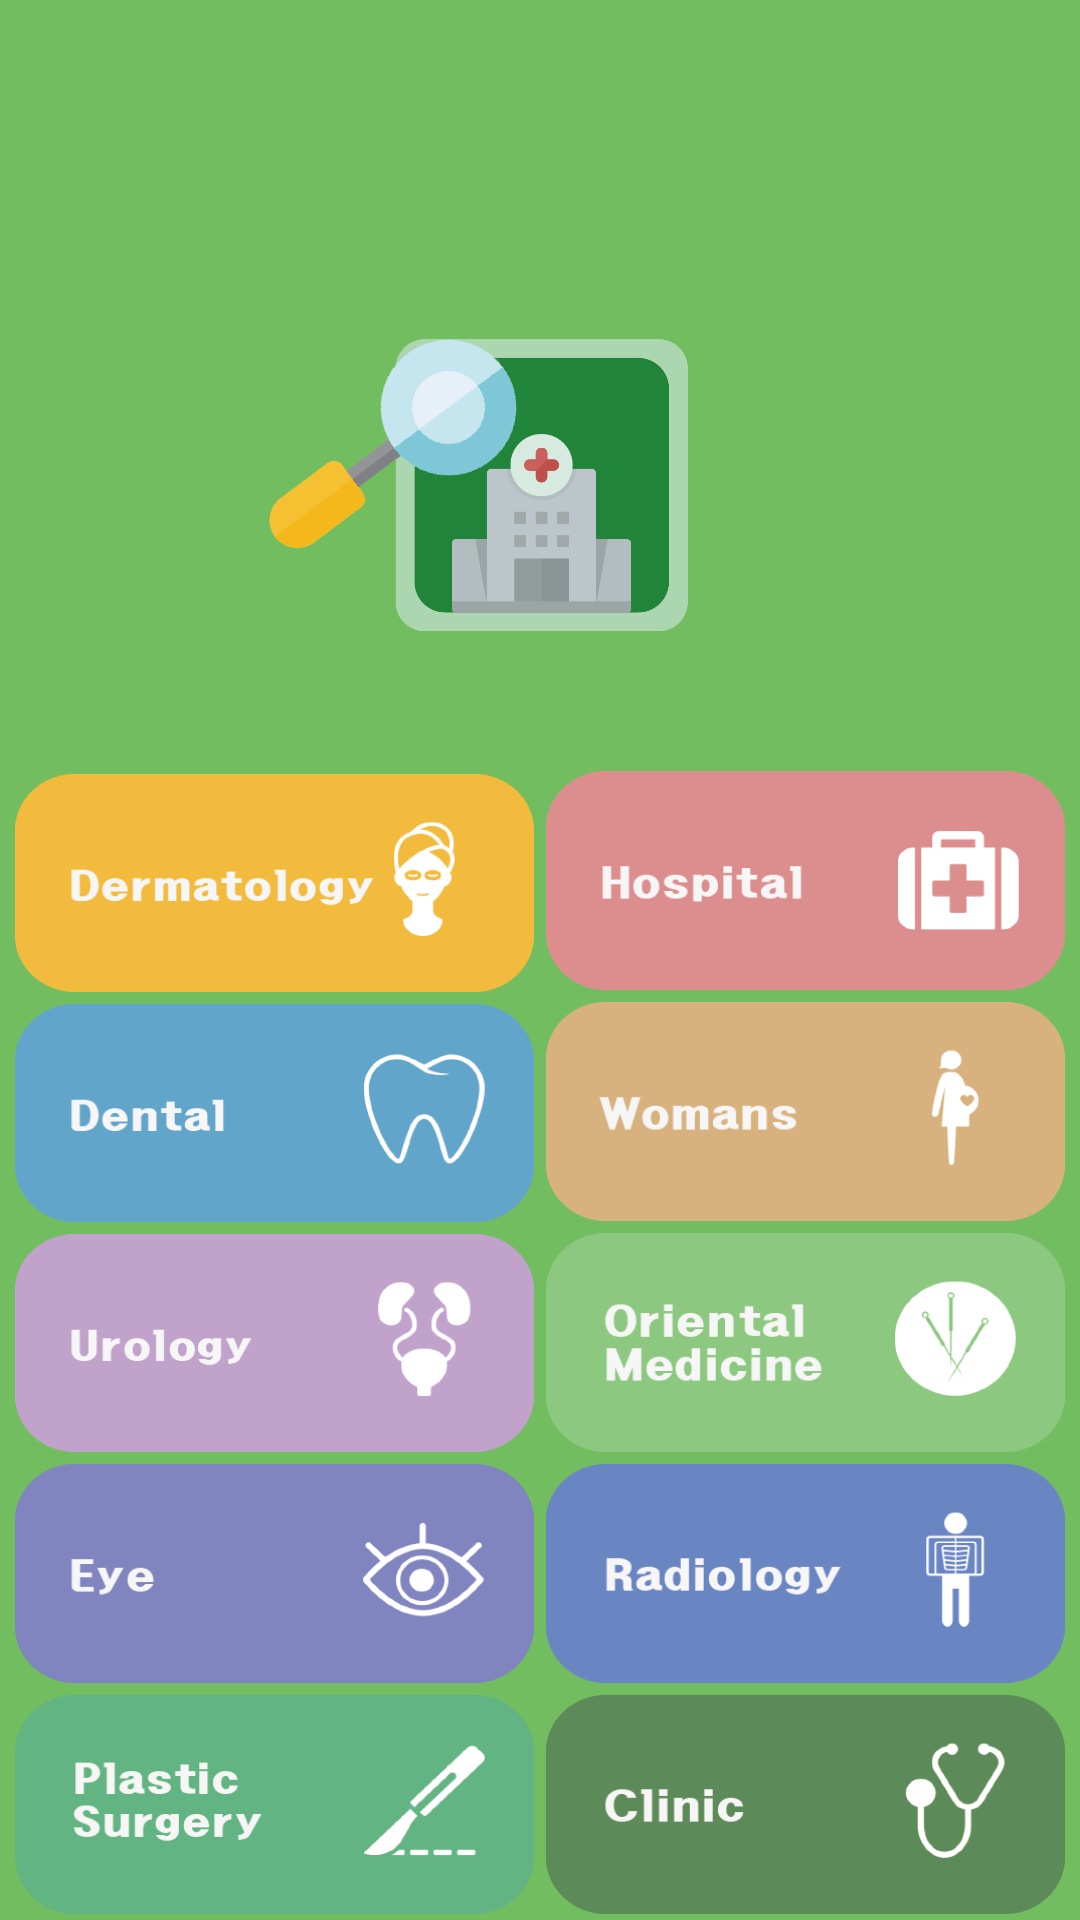

Here is an Android app screen rendered from its layout file. Give the layout XML and the strings, colors and styles it references.
<!-- AndroidManifest.xml: application theme Theme.AppCompat.Light.NoActionBar -->
<!-- res/layout/activity_main.xml -->
<?xml version="1.0" encoding="utf-8"?>
<LinearLayout xmlns:android="http://schemas.android.com/apk/res/android"
    android:layout_width="match_parent"
    android:layout_height="match_parent"
    android:orientation="vertical"
    android:weightSum="10"
    android:background="#73BD61">

    <LinearLayout
        android:layout_width="match_parent"
        android:layout_height="0dp"
        android:layout_weight="4"
        android:orientation="vertical"
        android:weightSum="5">

        <TextView
            android:layout_width="match_parent"
            android:layout_height="0dp"
            android:gravity="center"
            android:layout_weight="1.3"
            android:id="@+id/tv1"
            android:paddingTop="3dp"
            style="@style/deconame" />

        <ImageView
            android:layout_width="match_parent"
            android:layout_height="0dp"
            android:src="@drawable/mainhos"
            android:layout_weight="3.7"
            android:layout_gravity="center" />

    </LinearLayout>

    <LinearLayout
        android:layout_width="match_parent"
        android:layout_height="0dp"
        android:layout_weight="6"
        android:orientation="horizontal"
        android:weightSum="10">

        <LinearLayout
            android:layout_width="0dp"
            android:layout_height="match_parent"
            android:layout_weight="5"
            android:orientation="vertical">

            <Button
                android:id="@+id/textView1"
                android:layout_width="match_parent"
                android:layout_height="0dp"
                android:layout_weight="1"
                android:gravity="center"
                android:onClick="onButton1Clicked"
                android:background="@drawable/dermatology"
                android:textSize="25sp"
                android:layout_marginBottom="2dp"
                android:layout_marginLeft="5dp"
                android:layout_marginRight="2dp"
                android:layout_marginTop="2dp" />

            <Button
                android:id="@+id/textView2"
                android:layout_width="match_parent"
                android:layout_height="0dp"
                android:layout_weight="1"
                android:gravity="center"
                android:onClick="onButton2Clicked"
                android:background="@drawable/dental"
                android:textSize="25sp"
                android:layout_marginTop="2dp"
                android:layout_marginBottom="2dp"
                android:layout_marginLeft="5dp"
                android:layout_marginRight="2dp" />

            <Button
                android:id="@+id/textView3"
                android:layout_width="match_parent"
                android:layout_height="0dp"
                android:layout_weight="1"
                android:gravity="center"
                android:onClick="onButton3Clicked"
                android:background="@drawable/urology"
                android:textSize="25sp"
                android:layout_marginTop="2dp"
                android:layout_marginBottom="2dp"
                android:layout_marginLeft="5dp"
                android:layout_marginRight="2dp" />

            <Button
                android:id="@+id/textView4"
                android:layout_width="match_parent"
                android:layout_height="0dp"
                android:layout_weight="1"
                android:gravity="center"
                android:onClick="onButton4Clicked"
                android:background="@drawable/eye"
                android:textSize="25sp"
                android:layout_marginTop="2dp"
                android:layout_marginBottom="2dp"
                android:layout_marginLeft="5dp"
                android:layout_marginRight="2dp" />

            <Button
                android:id="@+id/textView5"
                android:layout_width="match_parent"
                android:layout_height="0dp"
                android:layout_weight="1"
                android:gravity="center"
                android:onClick="onButton5Clicked"
                android:background="@drawable/plastic_surgery"
                android:textSize="25sp"
                android:layout_marginTop="2dp"
                android:layout_marginBottom="2dp"
                android:layout_marginLeft="5dp"
                android:layout_marginRight="2dp" />

        </LinearLayout>

        <LinearLayout
            android:layout_width="0dp"
            android:layout_height="match_parent"
            android:layout_weight="5"
            android:orientation="vertical">

            <Button
                android:id="@+id/textView6"
                android:layout_width="match_parent"
                android:layout_height="0dp"
                android:layout_weight="1"
                android:gravity="center"
                android:onClick="onButton6Clicked"
                android:background="@drawable/hospital"
                android:textSize="25sp"
                android:layout_marginBottom="2dp"
                android:layout_marginLeft="2dp"
                android:layout_marginRight="5dp"
                android:layout_marginTop="1dp" />

            <Button
                android:id="@+id/textView7"
                android:layout_width="match_parent"
                android:layout_height="0dp"
                android:layout_weight="1"
                android:gravity="center"
                android:onClick="onButton7Clicked"
                android:background="@drawable/womans"
                android:textSize="25sp"
                android:layout_marginBottom="2dp"
                android:layout_marginLeft="2dp"
                android:layout_marginRight="5dp"
                android:layout_marginTop="2dp" />

            <Button
                android:id="@+id/textView8"
                android:layout_width="match_parent"
                android:layout_height="0dp"
                android:layout_weight="1"
                android:gravity="center"
                android:onClick="onButton8Clicked"
                android:background="@drawable/oriental_medicine"
                android:textSize="25sp"
                android:layout_marginBottom="2dp"
                android:layout_marginLeft="2dp"
                android:layout_marginRight="5dp"
                android:layout_marginTop="2dp" />

            <Button
                android:id="@+id/textView9"
                android:layout_width="match_parent"
                android:layout_height="0dp"
                android:layout_weight="1"
                android:gravity="center"
                android:onClick="onButton9Clicked"
                android:background="@drawable/radiology"
                android:textSize="25sp"
                android:layout_marginBottom="2dp"
                android:layout_marginLeft="2dp"
                android:layout_marginRight="5dp"
                android:layout_marginTop="2dp" />

            <Button
                android:id="@+id/textView10"
                android:layout_width="match_parent"
                android:layout_height="0dp"
                android:layout_weight="1"
                android:gravity="center"
                android:onClick="onButton10Clicked"
                android:background="@drawable/clinic"
                android:textSize="25sp"
                android:layout_marginBottom="2dp"
                android:layout_marginLeft="2dp"
                android:layout_marginRight="5dp"
                android:layout_marginTop="2dp" />

        </LinearLayout>

    </LinearLayout>

</LinearLayout>
<!-- resources referenced by this layout -->
<resources>
  <!-- drawable clinic: png bitmap (drawable, 9059 bytes) -->
  <!-- drawable dental: png bitmap (drawable, 10378 bytes) -->
  <!-- drawable dermatology: png bitmap (drawable, 10649 bytes) -->
  <!-- drawable eye: png bitmap (drawable, 10604 bytes) -->
  <!-- drawable hospital: png bitmap (drawable, 5980 bytes) -->
  <!-- drawable mainhos: png bitmap (drawable, 34142 bytes) -->
  <!-- drawable oriental_medicine: png bitmap (drawable, 11944 bytes) -->
  <!-- drawable plastic_surgery: png bitmap (drawable, 9392 bytes) -->
  <!-- drawable radiology: png bitmap (drawable, 8208 bytes) -->
  <!-- drawable urology: png bitmap (drawable, 8820 bytes) -->
  <!-- drawable womans: png bitmap (drawable, 7278 bytes) -->
  <style name="deconame">
  
          <item name="android:textColor">#ffffff</item>
  
          <item name="android:textSize">40sp</item>
  
          <item name="android:shadowColor">#daffff</item>
  
          <item name="android:shadowDx">-3</item>
  
          <item name="android:shadowDy">-3</item>
  
          <item name="android:shadowRadius">3</item>
  
      </style>
</resources>
